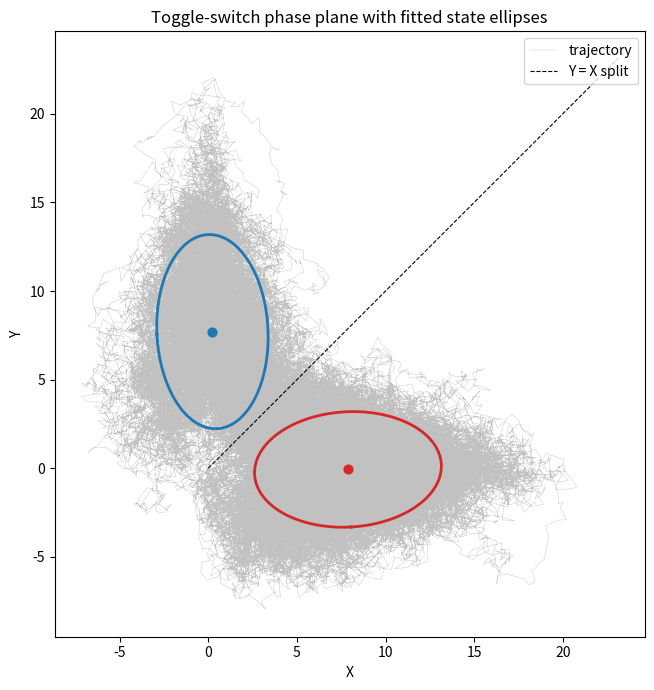

Here is the Python script that generated this plot: (Note: this script raises an exception after producing the figure.)
import matplotlib
matplotlib.use("Agg")
import matplotlib.pyplot as plt
import numpy as np

# -----------------------------------------------------------------------------
# 6D.1 model: noisy mutual-repression toggle switch (Euler-Maruyama SDE)
#   dX = (b/(1+Y^n) - X) dt + sigma dWx
#   dY = (b/(1+X^n) - Y) dt + sigma dWy
# Two stable states: X-high/Y-low and X-low/Y-high. Noise drives rare switches.
# -----------------------------------------------------------------------------
rng = np.random.default_rng(3)      # seed 3
b = 20.0                            # production strength
n = 4                              # Hill coefficient
sigma = 3.5                        # noise amplitude
dt = 0.01
T = 1000.0
N = int(round(T / dt))

X = np.empty(N + 1)
Y = np.empty(N + 1)
X[0], Y[0] = b, 0.0                # start in the X-high state
sqdt = np.sqrt(dt)
for k in range(N):
    fx = b / (1.0 + Y[k] ** n) - X[k]
    fy = b / (1.0 + X[k] ** n) - Y[k]
    X[k + 1] = X[k] + fx * dt + sigma * sqdt * rng.standard_normal()
    Y[k + 1] = Y[k] + fy * dt + sigma * sqdt * rng.standard_normal()

pts = np.column_stack([X, Y])      # trajectory as (N+1, 2) points

# -----------------------------------------------------------------------------
# Define the two state clouds by splitting the plane along the line Y = X.
#   state 0 : X > Y  (X-high cloud)
#   state 1 : Y > X  (Y-high cloud)
# -----------------------------------------------------------------------------
above = Y > X                      # boolean mask for the Y>X side
clouds = [pts[~above], pts[above]]

# -----------------------------------------------------------------------------
# Fit an ellipse to each cloud from the covariance eigen-decomposition.
# Semi-axis length along eigenvector i = enlarge * sqrt(eigenvalue_i).
# -----------------------------------------------------------------------------
enlarge = 1.5
means, eigvecs, axes = [], [], []
for cloud in clouds:
    mu = cloud.mean(axis=0)                       # ellipse center
    C = np.cov(cloud, rowvar=False)               # 2x2 covariance
    lam, V = np.linalg.eigh(C)                     # eigen-decomposition (symmetric)
    a = enlarge * np.sqrt(lam)                     # enlarged semi-axis lengths
    means.append(mu); eigvecs.append(V); axes.append(a)

def inside_score(p, mu, V, a):
    # Normalized squared radius in the ellipse's own eigen-frame.
    # Project (p - mu) onto each eigenvector, divide by that axis, sum of squares.
    # score <= 1  <=>  point lies inside the ellipse.
    d = p - mu
    proj = V.T @ d                                 # coordinates in eigen-frame
    return np.sum((proj / a) ** 2)

# -----------------------------------------------------------------------------
# Assign each point to a state: inside ellipse 0, inside ellipse 1, or neither.
# When inside both, take the smaller (closer) score. When inside neither, the
# point is in the no-man's-land between wells -> mark as -1 (undecided).
# -----------------------------------------------------------------------------
assign = np.empty(N + 1, dtype=int)
for i, p in enumerate(pts):
    s0 = inside_score(p, means[0], eigvecs[0], axes[0])
    s1 = inside_score(p, means[1], eigvecs[1], axes[1])
    in0, in1 = s0 <= 1.0, s1 <= 1.0
    if in0 and in1:
        assign[i] = 0 if s0 <= s1 else 1
    elif in0:
        assign[i] = 0
    elif in1:
        assign[i] = 1
    else:
        assign[i] = -1                             # undecided (between ellipses)

# Robust detection: hysteresis. Carry the last decided state through the
# undecided gap; a transition is a change in the carried state.
last = assign[0] if assign[0] != -1 else 0
robust_steps = []
prev = last
for i in range(N + 1):
    cur = assign[i] if assign[i] != -1 else prev   # forward-fill undecided
    if cur != prev:
        robust_steps.append(i)                     # step where state flipped
    prev = cur
robust_count = len(robust_steps)

# -----------------------------------------------------------------------------
# Crude counter (the thing we want to show over-counts): assign purely by which
# side of the line Y = X the point is on, then count every sign change.
# -----------------------------------------------------------------------------
side = (Y > X).astype(int)                          # 0 or 1, no dead zone
crude_steps = np.where(np.diff(side) != 0)[0] + 1
crude_count = len(crude_steps)

# -----------------------------------------------------------------------------
# Report
# -----------------------------------------------------------------------------
print(f"Total steps simulated: {N}")
print(f"Ellipse 0 (X>Y) center: X={means[0][0]:.3f}, Y={means[0][1]:.3f}")
print(f"Ellipse 0 semi-axes (enlarged x{enlarge}): {axes[0][0]:.3f}, {axes[0][1]:.3f}")
print(f"Ellipse 1 (Y>X) center: X={means[1][0]:.3f}, Y={means[1][1]:.3f}")
print(f"Ellipse 1 semi-axes (enlarged x{enlarge}): {axes[1][0]:.3f}, {axes[1][1]:.3f}")
print(f"Robust ellipse-based transition count: {robust_count}")
for j, s in enumerate(robust_steps, 1):
    print(f"  robust transition {j}: step {s} (t={s*dt:.2f})")
print(f"Crude Y=X-line transition count: {crude_count}")

# Show the crude counter clusters many transitions within a few steps around a
# single real event: report gaps between consecutive crude transitions.
if crude_count > 1:
    gaps = np.diff(crude_steps)
    n_close = int(np.sum(gaps <= 5))
    print(f"Crude transitions separated by <=5 steps (jitter within a cluster): {n_close}")
    print(f"Median gap between crude transitions: {np.median(gaps):.1f} steps")
    print(f"Over-count factor (crude / robust): {crude_count / max(robust_count,1):.1f}")

# -----------------------------------------------------------------------------
# Phase plane with the two fitted state ellipses
# -----------------------------------------------------------------------------
theta = np.linspace(0, 2 * np.pi, 200)
fig, ax = plt.subplots(figsize=(7, 7))
ax.plot(X, Y, lw=0.3, color="0.6", alpha=0.6, label="trajectory")
lim = max(X.max(), Y.max()) * 1.05
ax.plot([0, lim], [0, lim], "k--", lw=0.8, label="Y = X split")
colors = ["tab:red", "tab:blue"]
for c, mu, V, a in zip(colors, means, eigvecs, axes):
    circle = np.column_stack([a[0] * np.cos(theta), a[1] * np.sin(theta)])
    ell = (V @ circle.T).T + mu                    # rotate+translate unit ellipse
    ax.plot(ell[:, 0], ell[:, 1], color=c, lw=2)
    ax.scatter(*mu, color=c, s=40, zorder=5)
ax.set_xlabel("X"); ax.set_ylabel("Y")
ax.set_title("Toggle-switch phase plane with fitted state ellipses")
ax.set_aspect("equal"); ax.legend(loc="upper right")
plt.tight_layout()
plt.savefig("/Users/lvmy/neu/teaching/numericalR/numericalR/recipe-eval/gen/6D.2.1_s5.png")

# One-sentence explanation of why the check confirms the result:
print("Explanation: The crude line-based counter reports far more transitions "
      "than the ellipse counter and clusters them within a few steps of one "
      "another, showing that boundary jitter inflates the raw count and that "
      "the ellipse+hysteresis statistic, which ignores the undecided gap, is "
      "the more robust measure of true state switches.")
